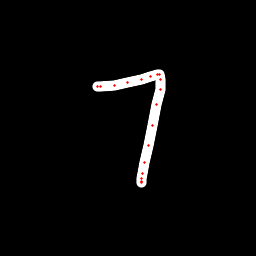

The table this chart was drawn from, first rows:
x, y, hover, eod
97.26, 86.26, 0.0, 0.0
97.6, 86.55, 0.0, 0.0
100.1, 86.34, 0.0, 0.0
114.2, 85.12, 0.0, 0.0
127.9, 82.57, 0.0, 0.0
141.4, 79.02, 0.0, 0.0
150.1, 76.37, 0.0, 0.0
157.6, 74.48, 0.0, 0.0
159.7, 74.97, 0.0, 0.0
160.7, 79.2, 0.0, 0.0
160.3, 89.19, 0.0, 0.0
157, 104.7, 0.0, 0.0
152.3, 125.3, 0.0, 0.0
148.3, 145.7, 0.0, 0.0
144.5, 162.5, 0.0, 0.0
142.5, 173.7, 0.0, 0.0
141.9, 178.6, 0.0, 0.0
141.3, 181.5, 0.0, 0.0
141.1, 182.2, 0.0, 1.0
